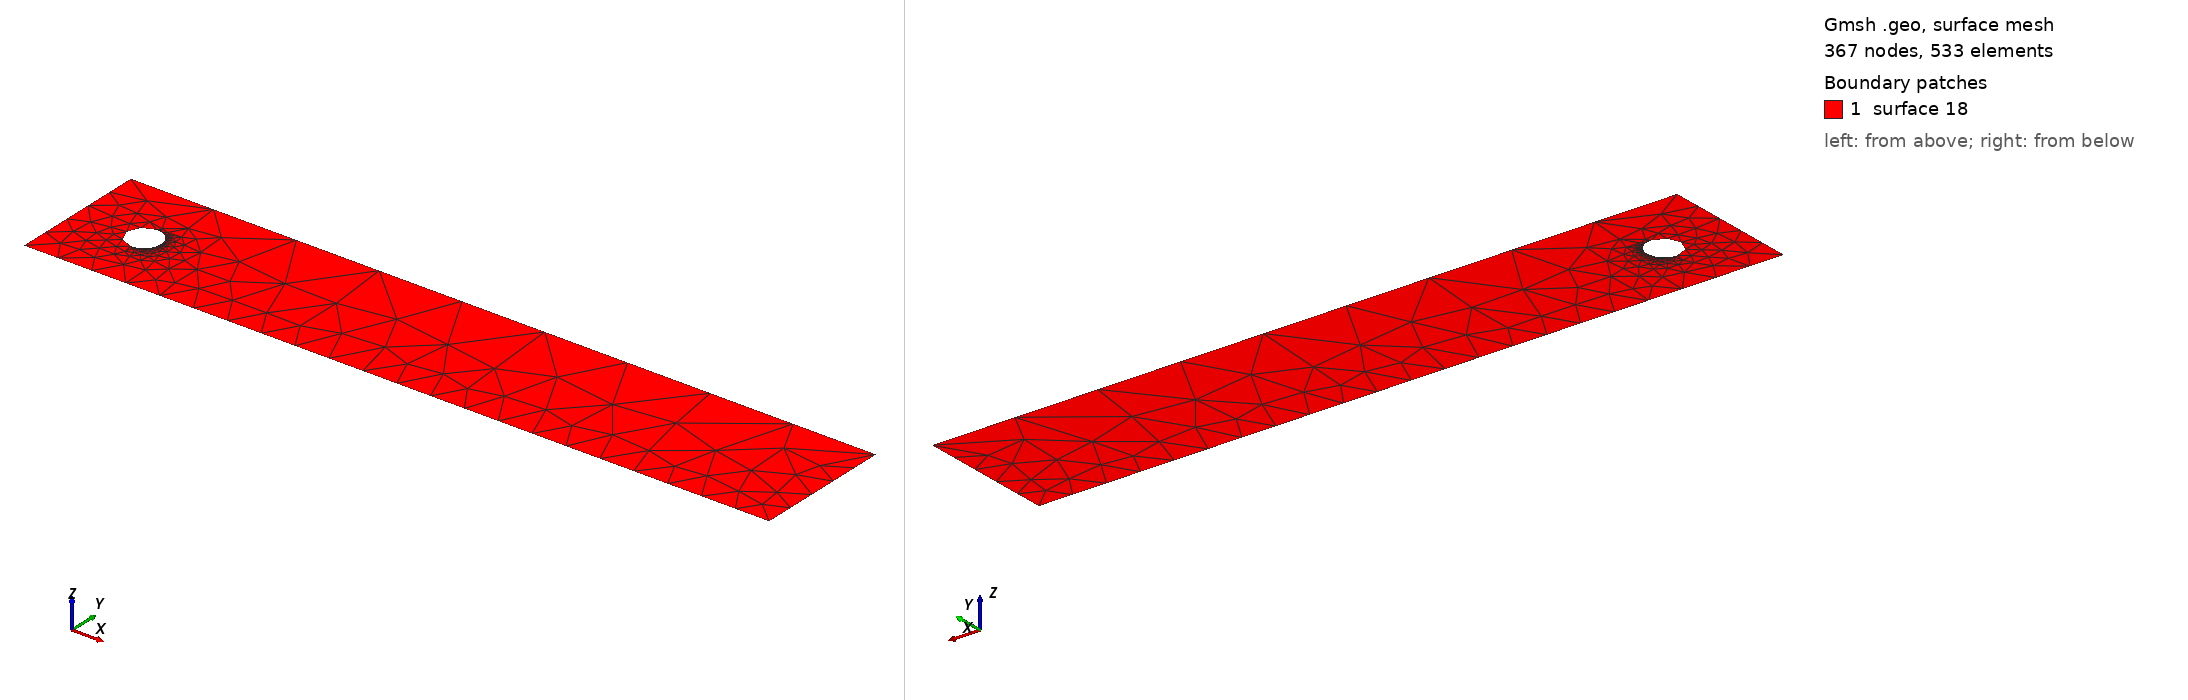

Gmsh geometry script, surface-meshed: 367 nodes, 533 surface elements. Boundary patches (legend numbers): 1 surface 18. Left view from above one corner, right view from below the opposite corner. The script declares no physical surfaces, so the legend lists its geometric surfaces. The drawing asked Gmsh for element sizes between 1% and 20% of the model's largest extent; the script's own settings can give other sizes.

=== cylinder.geo (drawn) ===
cl__1 = 0.1;
cl__2 = 1;
Point(1) = {0, 0, 0, 0.1};
Point(2) = {2.2, 0, 0, 0.1};
Point(3) = {2.2, 0.41, 0, 0.1};
Point(4) = {0, 0.41, 0, 0.1};
Point(5) = {0.2, 0.2, 0, 0.1};
Point(6) = {0.25, 0.2, 0, 0.1};
Point(7) = {0.15, 0.2, 0, 0.1};
Point(8) = {0.2, 0.25, 0, 0.1};
Point(9) = {0.2, 0.15, 0, 0.1};
Point(10) = {0.2, 0, 0, 1};
Point(11) = {0.5, -0, 0, 1};
Point(12) = {0.5, 0.41, 0, 1};
Point(13) = {0.2, 0.41, 0, 1};
Line(1) = {1, 2};
Line(2) = {2, 3};
Line(3) = {3, 4};
Line(4) = {4, 1};
Circle(5) = {8, 5, 7};
Circle(6) = {7, 5, 9};
Circle(7) = {9, 5, 6};
Circle(8) = {6, 5, 8};
Line(13) = {10, 9};
Line(14) = {8, 13};
Line(15) = {12, 11};
Line Loop(16) = {3, 4, 1, 2};
Plane Surface(17) = {16};
Delete {
  Surface{17};
}
Line Loop(17) = {8, 5, 6, 7};
Plane Surface(18) = {16, 17};
Transfinite Line {8} = 10 Using Progression 1;
Transfinite Line {7} = 10 Using Progression 1;
Transfinite Line {13} = 10 Using Progression 1;
Transfinite Line {15} = 10 Using Progression 1;
Transfinite Line {14} = 10 Using Progression 1;
Transfinite Line {3} = 10 Using Progression 1;
Transfinite Line {8} = 50 Using Progression 1;
Transfinite Line {7} = 50 Using Progression 1;
